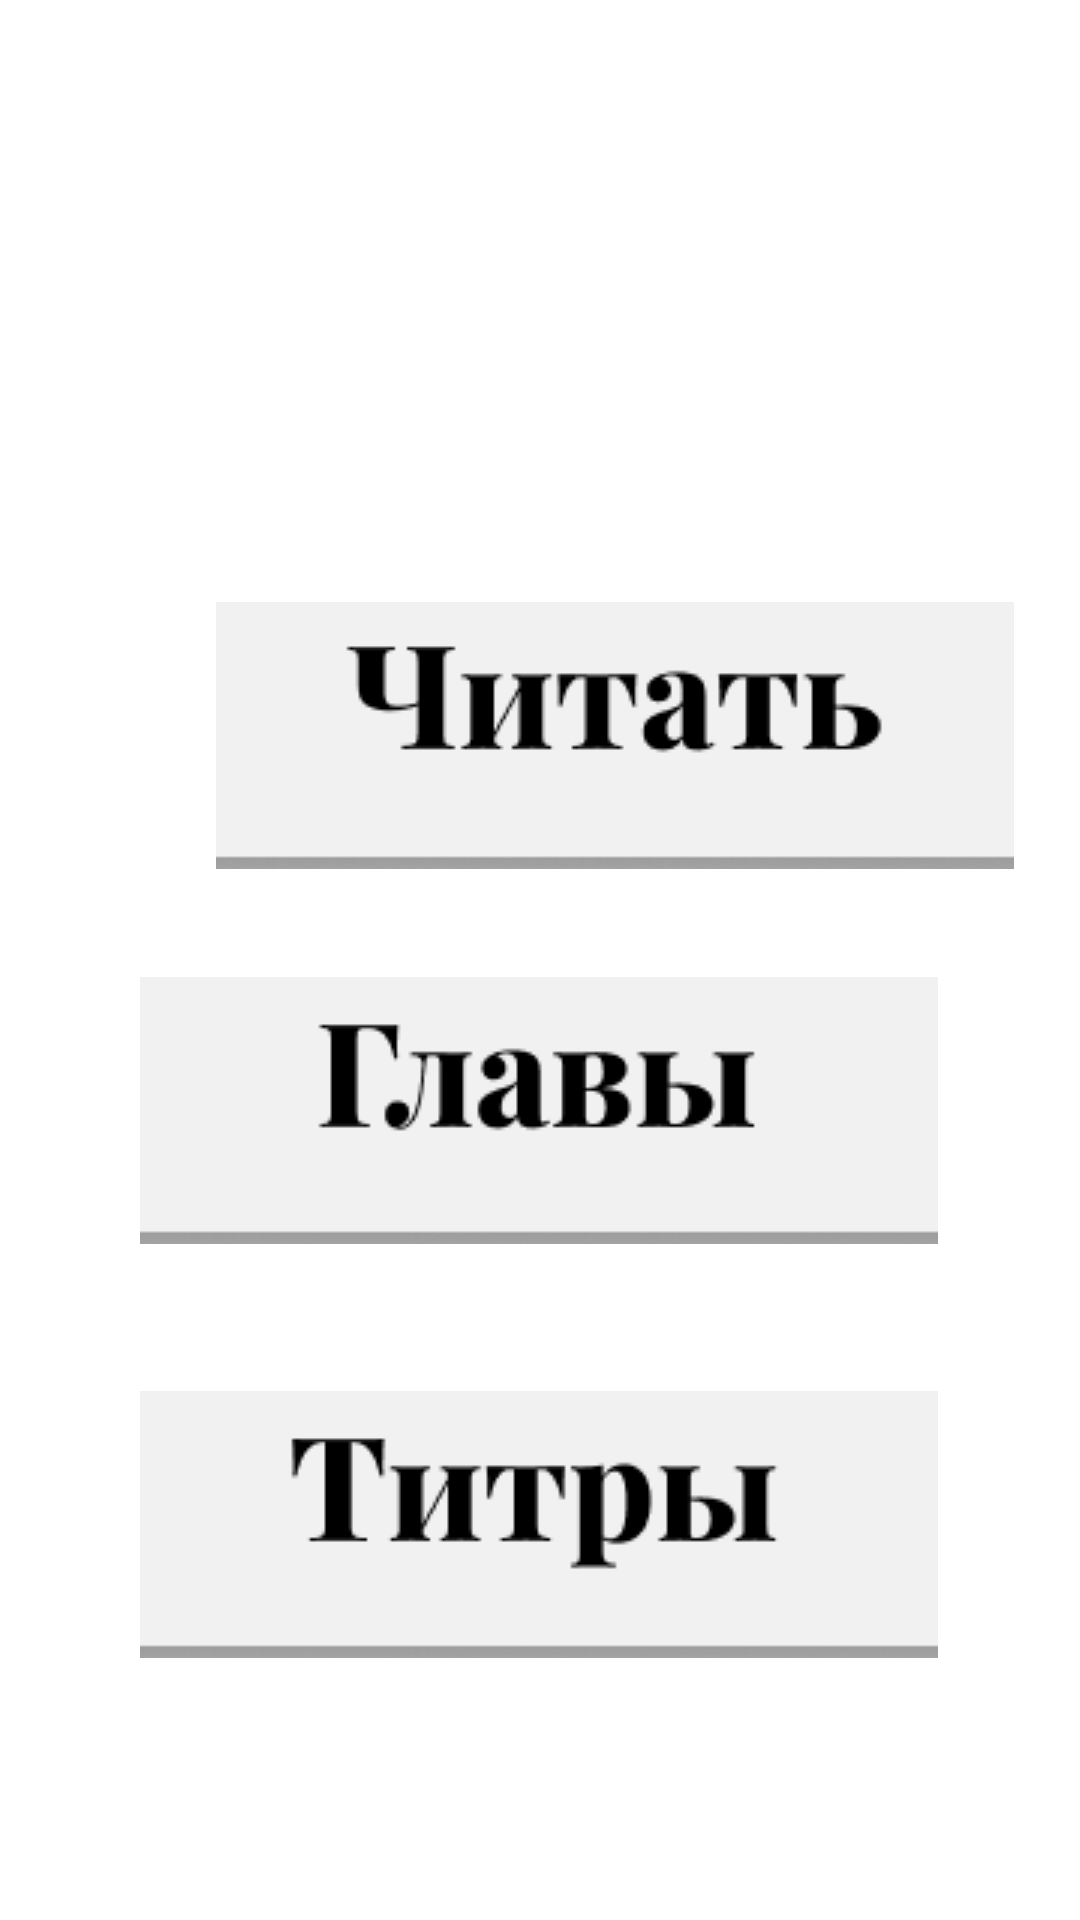

This screen was rendered from an Android layout file. Write that file and the resources it references.
<!-- AndroidManifest.xml: application theme Theme.Kerc -->
<!-- res/layout/menu.xml -->
<?xml version="1.0" encoding="utf-8"?>
<androidx.constraintlayout.widget.ConstraintLayout xmlns:android="http://schemas.android.com/apk/res/android"
    xmlns:app="http://schemas.android.com/apk/res-auto"
    xmlns:tools="http://schemas.android.com/tools"
    android:layout_width="match_parent"
    android:layout_height="match_parent"
    android:background="@drawable/menu">

    <ImageButton
        android:id="@+id/imageButton2"
        android:layout_width="266dp"
        android:layout_height="89dp"
        android:layout_marginStart="72dp"
        android:layout_marginTop="18dp"
        android:layout_marginEnd="73dp"
        android:layout_marginBottom="29dp"
        android:onClick="button_list"
        app:layout_constraintBottom_toTopOf="@+id/imageButton3"
        app:layout_constraintEnd_toEndOf="parent"
        app:layout_constraintStart_toStartOf="parent"
        app:layout_constraintTop_toBottomOf="@+id/imageButton"
        app:srcCompat="@drawable/list" />

    <ImageButton
        android:id="@+id/imageButton3"
        android:layout_width="266dp"
        android:layout_height="89dp"
        android:layout_marginStart="72dp"
        android:layout_marginTop="20dp"
        android:layout_marginEnd="73dp"
        android:layout_marginBottom="152dp"
        android:onClick="button_titles"
        app:layout_constraintBottom_toBottomOf="parent"
        app:layout_constraintEnd_toEndOf="parent"
        app:layout_constraintStart_toStartOf="parent"
        app:layout_constraintTop_toBottomOf="@+id/imageButton2"
        app:srcCompat="@drawable/titles" />

    <ImageButton
        android:id="@+id/imageButton"
        android:layout_width="266dp"
        android:layout_height="89dp"
        android:layout_marginStart="72dp"
        android:layout_marginTop="265dp"
        android:layout_marginEnd="73dp"
        android:layout_marginBottom="18dp"
        android:onClick="button_read"
        app:layout_constraintBottom_toTopOf="@+id/imageButton2"
        app:layout_constraintEnd_toEndOf="parent"
        app:layout_constraintHorizontal_bias="0.0"
        app:layout_constraintStart_toStartOf="parent"
        app:layout_constraintTop_toTopOf="parent"
        app:srcCompat="@drawable/read" />
</androidx.constraintlayout.widget.ConstraintLayout>
<!-- resources referenced by this layout -->
<resources>
  <!-- drawable list: png bitmap (drawable, 20665 bytes) -->
  <!-- drawable read: png bitmap (drawable, 20717 bytes) -->
  <!-- drawable titles: png bitmap (drawable, 20481 bytes) -->
  <style name="Theme.Kerc" parent="Theme.MaterialComponents.DayNight.DarkActionBar">
          
          <item name="colorPrimary">@color/purple_500</item>
          <item name="colorPrimaryVariant">@color/purple_700</item>
          <item name="colorOnPrimary">@color/white</item>
          
          <item name="colorSecondary">@color/teal_200</item>
          <item name="colorSecondaryVariant">@color/teal_700</item>
          <item name="colorOnSecondary">@color/black</item>
          
          <item name="android:statusBarColor">?attr/colorPrimaryVariant</item>
          
      </style>
  <!-- not gathered from this repository: default colours our renderer supplied (Android Studio template values) -->
  <color name="purple_500">#FF6200EE</color>
  <color name="purple_700">#FF3700B3</color>
  <color name="teal_200">#FF03DAC5</color>
  <color name="teal_700">#FF018786</color>
  <color name="black">#FF000000</color>
  <color name="white">#FFFFFFFF</color>
</resources>
